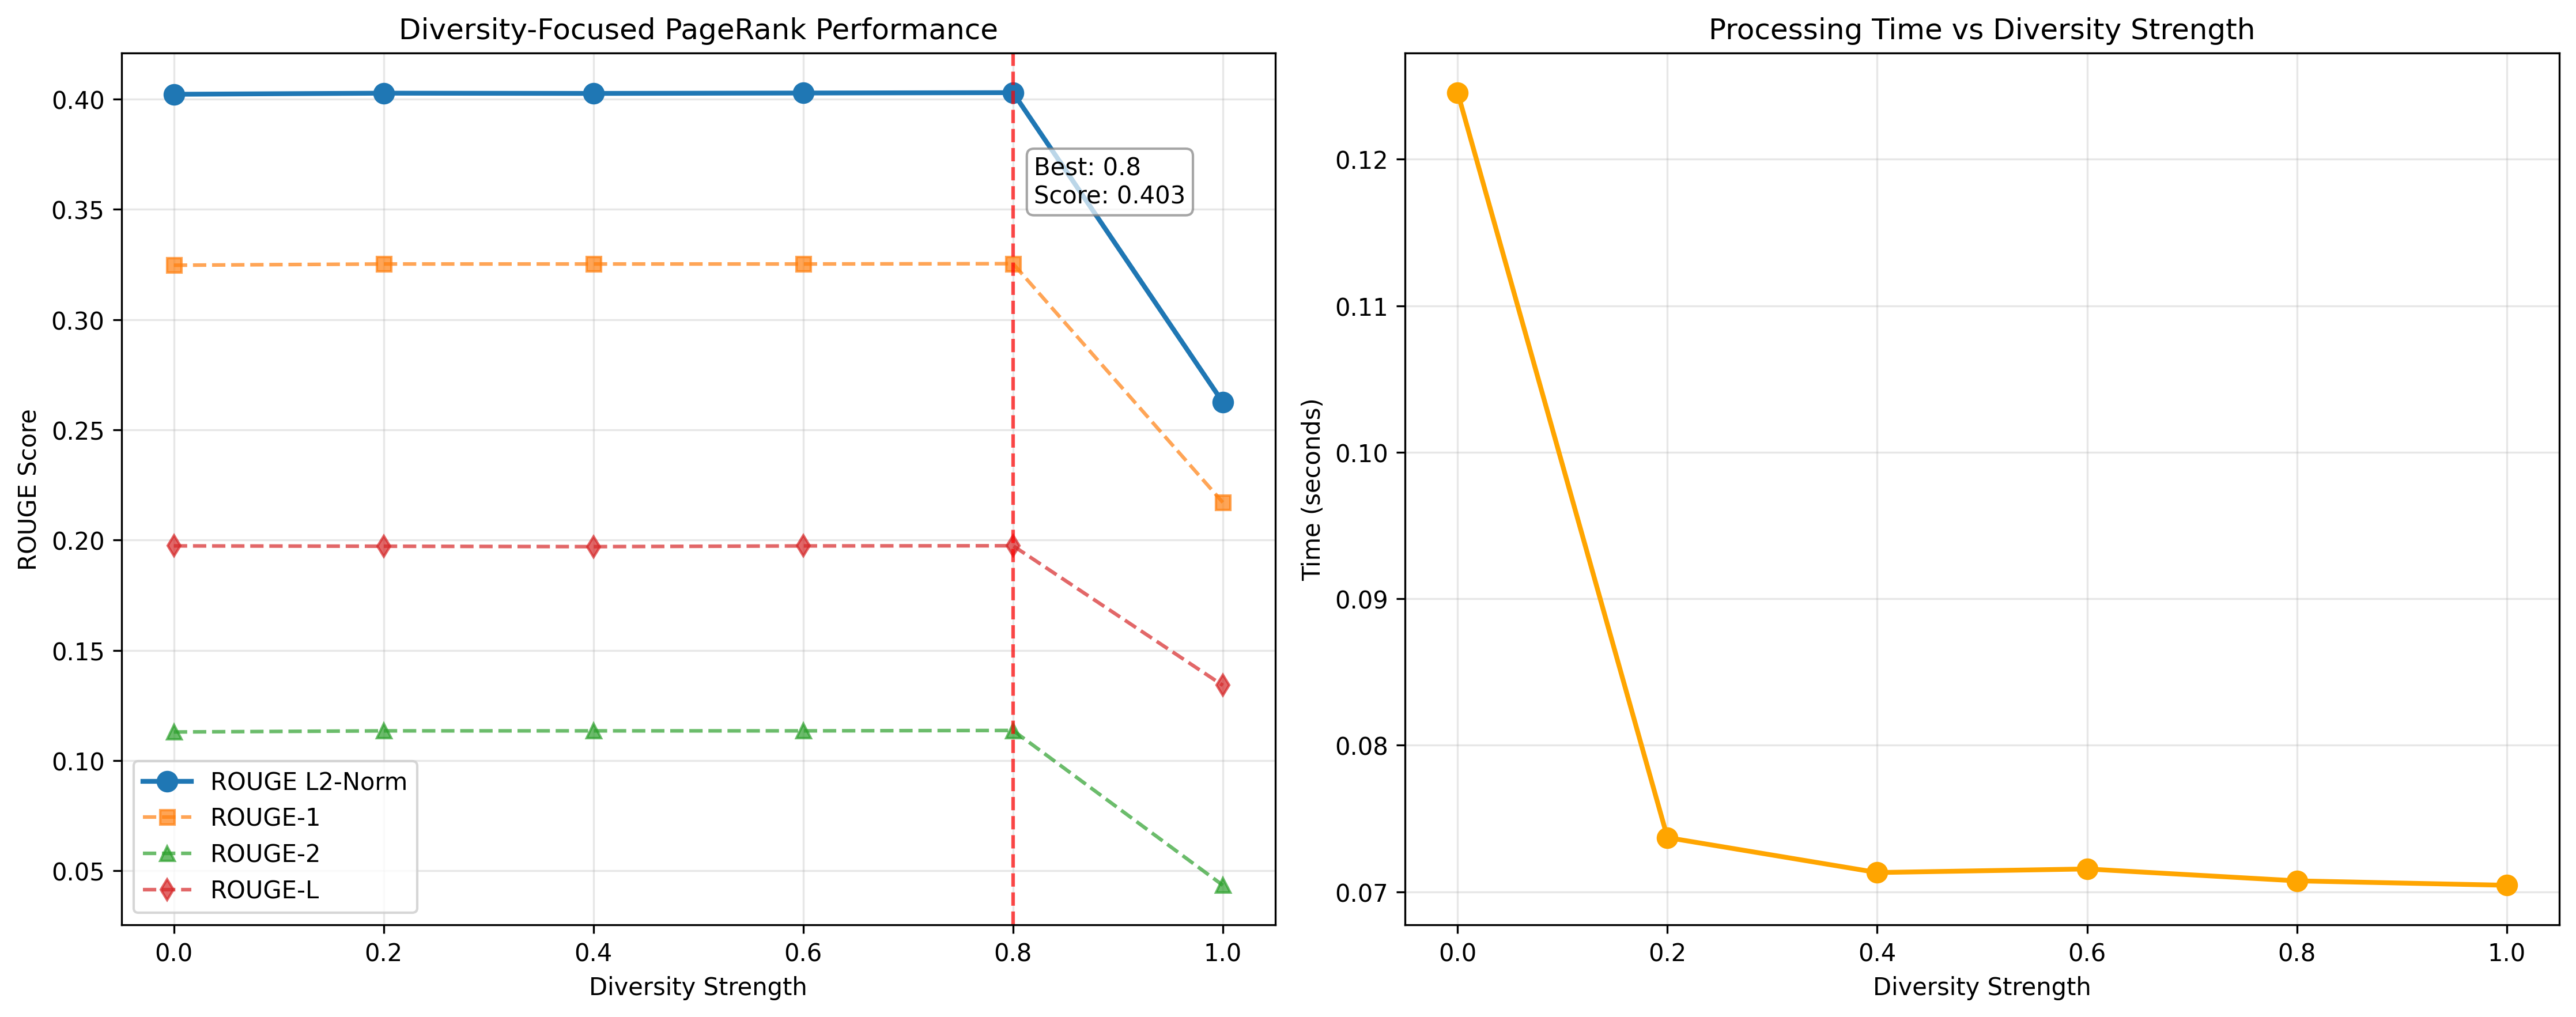

Source data for this figure (header and first rows):
diversity_strength, avg_rouge1, avg_rouge2, avg_rougeL, avg_rouge_l2, avg_time, n_articles
0.0, 0.3246, 0.113, 0.1974, 0.4022, 0.1245, 100
0.2, 0.3252, 0.1135, 0.1972, 0.4027, 0.0737, 100
0.4, 0.3252, 0.1135, 0.197, 0.4026, 0.07132, 100
0.6, 0.3252, 0.1135, 0.1973, 0.4027, 0.07156, 100
0.8, 0.3253, 0.1136, 0.1974, 0.4029, 0.07075, 100
1.0, 0.2171, 0.04344, 0.1341, 0.2625, 0.07045, 100
